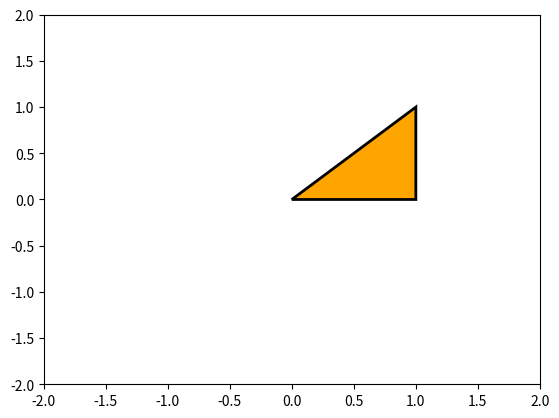

Python code for this plot:
import matplotlib.pyplot as plt
from matplotlib.path import Path
import matplotlib.patches as patches

verts = [
    (0., 0.), # left, bottom
    (1., 1.), # left, top
    (1., 0.), # right, top    
    (0., 0.), # ignored
    ]

codes = [Path.MOVETO,
         Path.LINETO,
         Path.LINETO,         
         Path.CLOSEPOLY,
         ]

path = Path(verts, codes)

fig = plt.figure()
ax = fig.add_subplot(111)
patch = patches.PathPatch(path, facecolor='orange', lw=2)
ax.add_patch(patch)
ax.set_xlim(-2,2)
ax.set_ylim(-2,2)

print(path.contains_point((0.5,0.25)))

plt.show()
